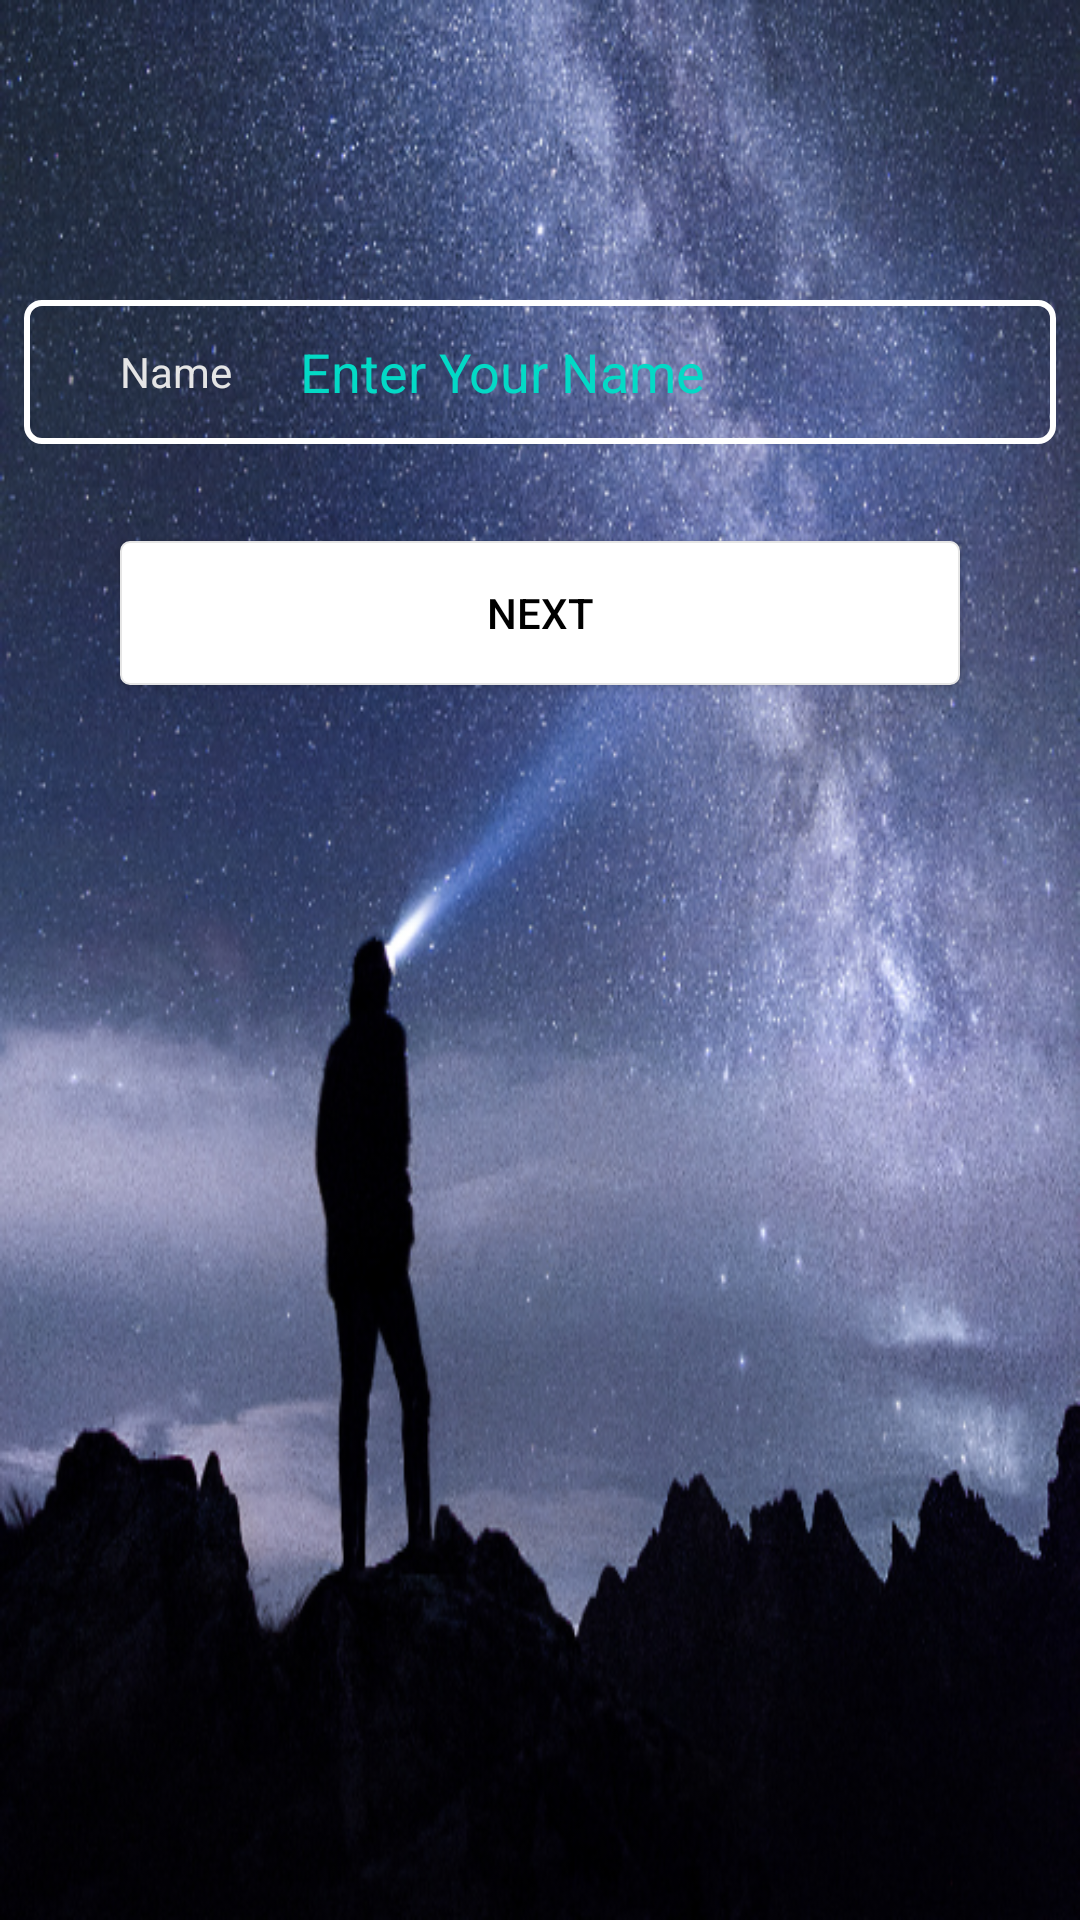

The Android layout XML behind this screen, and the referenced resources:
<!-- AndroidManifest.xml: application theme Theme.NameInNumerology -->
<!-- res/layout/fragment_numerology_enter_name.xml -->
<?xml version="1.0" encoding="utf-8"?>
<androidx.constraintlayout.widget.ConstraintLayout xmlns:android="http://schemas.android.com/apk/res/android"
    xmlns:app="http://schemas.android.com/apk/res-auto"
    xmlns:tools="http://schemas.android.com/tools"
    android:id="@+id/fragEnterNameConstraint"
    android:layout_width="match_parent"
    android:layout_height="match_parent"
    android:background="@drawable/bg_frag_enter_name"
    tools:context=".FragmentNumerologyEnterName">

    <EditText
        android:id="@+id/fragEnterNameEnteredName"
        android:layout_width="0dp"
        android:layout_height="0dp"
        android:layout_marginStart="8dp"
        android:layout_marginEnd="8dp"
        android:background="@drawable/edittext_bg"
        android:digits="ABCDEFGHIJKLMNOPQRSTUVWXYZabcdefghijklmnopqrstuvwxyz "
        android:ems="10"
        android:gravity="center_vertical"
        android:hint="Enter Your Name"
        android:imeOptions="actionDone"
        android:inputType="textPersonName|textCapWords"
        android:maxLines="1"
        android:paddingStart="92dp"
        android:singleLine="true"
        android:textColor="@color/white"
        android:textColorHint="@color/design_default_color_secondary"
        app:layout_constraintBottom_toBottomOf="@+id/textView2"
        app:layout_constraintEnd_toEndOf="parent"
        app:layout_constraintHorizontal_bias="0.0"
        app:layout_constraintStart_toStartOf="parent"
        app:layout_constraintTop_toTopOf="@+id/textView2"
        app:layout_constraintVertical_bias="0.0" />

    <TextView
        android:id="@+id/textView2"
        android:layout_width="wrap_content"
        android:layout_height="48dp"
        android:layout_marginStart="32dp"
        android:layout_marginTop="100dp"
        android:gravity="center"
        android:text="Name"
        android:textColor="#e5e5e5"
        app:layout_constraintStart_toStartOf="@+id/fragEnterNameEnteredName"
        app:layout_constraintTop_toTopOf="parent" />

    <Button
        android:id="@+id/fragEnterNameButtonNext"
        android:layout_width="0dp"
        android:layout_height="wrap_content"
        android:layout_marginStart="32dp"
        android:layout_marginTop="8dp"
        android:layout_marginEnd="32dp"
        android:background="@drawable/bg_buttons"
        android:text="Next"
        android:textColor="@color/black"
        app:backgroundTint="@null"
        app:layout_constraintEnd_toEndOf="@+id/fragEnterNameEnteredName"
        app:layout_constraintStart_toStartOf="@+id/fragEnterNameEnteredName"
        app:layout_constraintTop_toBottomOf="@+id/fragEnterNameErrMsg" />

    <TextView
        android:id="@+id/fragEnterNameErrMsg"
        android:layout_width="wrap_content"
        android:layout_height="wrap_content"
        android:layout_marginTop="8dp"
        android:background="@color/white"
        android:textColor="@color/design_default_color_error"
        android:textSize="12sp"
        app:layout_constraintEnd_toEndOf="parent"
        app:layout_constraintStart_toStartOf="parent"
        app:layout_constraintTop_toBottomOf="@+id/fragEnterNameEnteredName" />
</androidx.constraintlayout.widget.ConstraintLayout>
<!-- resources referenced by this layout -->
<resources>
  <!-- drawable bg_buttons (drawable) -->
  <?xml version="1.0" encoding="utf-8"?>
  <shape xmlns:android="http://schemas.android.com/apk/res/android"
      android:shape="rectangle">
  
      <solid
          android:color="@color/white"/>
      <stroke
          android:color="#e5e5e5"
          android:width="2px"/>
  
      <corners
          android:radius="3dp"/>
  
  </shape>
  <!-- drawable bg_frag_enter_name: png bitmap (drawable-v24, 527102 bytes) -->
  <!-- drawable edittext_bg (drawable) -->
  <?xml version="1.0" encoding="utf-8"?>
  <shape xmlns:android="http://schemas.android.com/apk/res/android"
      android:shape="rectangle">
  
      <stroke
          android:color="@color/white"
          android:width="2dp"/>
  
      <corners
          android:radius="5dp"/>
  </shape>
  <style name="Theme.NameInNumerology" parent="Theme.MaterialComponents.Light.NoActionBar">
          
          <item name="colorPrimary">@color/purple_500</item>
          <item name="colorPrimaryVariant">@color/purple_700</item>
          <item name="colorOnPrimary">@color/white</item>
          
          <item name="colorSecondary">@color/teal_200</item>
          <item name="colorSecondaryVariant">@color/teal_700</item>
          <item name="colorOnSecondary">@color/black</item>
          
          <item name="android:statusBarColor" tools:targetApi="l">?attr/colorPrimaryVariant</item>
          
          <item name="windowNoTitle">true</item>
          <item name="windowActionBar">false</item>
          <item name="android:windowFullscreen">true</item>
      </style>
  <!-- not gathered from this repository: default colours our renderer supplied (Android Studio template values) -->
  <color name="purple_500">#FF6200EE</color>
  <color name="purple_700">#FF3700B3</color>
  <color name="teal_200">#FF03DAC5</color>
  <color name="teal_700">#FF018786</color>
  <color name="black">#FF000000</color>
  <color name="white">#FFFFFFFF</color>
</resources>
